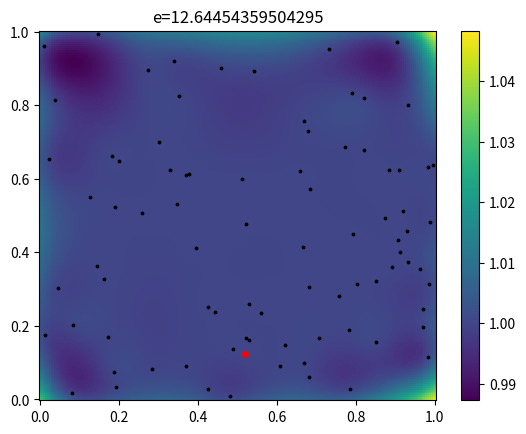
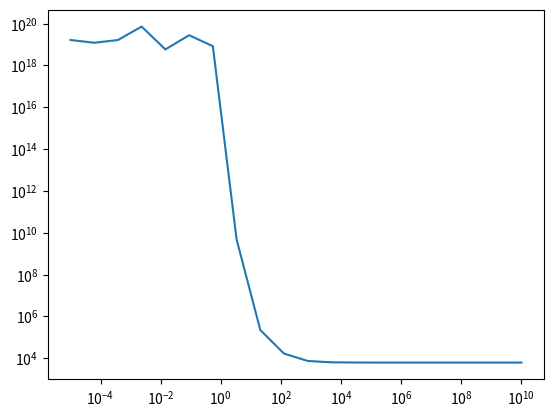

The script that saved these images, in order:
import numpy as np
from scipy.optimize import root_scalar


def multiquadric(rr, e):
    return np.sqrt(1. + np.power(e * rr,2))


def eval_multiquadric_at_points(pp, x0, e):
    rr = np.linalg.norm(x0.reshape((1,-1)) - pp, axis=1)
    return multiquadric(rr, e)


def eval_multiquadric_interpolant_at_points(pp, ww, xx, e):
    # pp = points to evaluate interpolant at
    # ww = rbf weights
    # xx = rbf points
    # e = multiquadric parameter
    ff = np.zeros(pp.shape[0])
    for k in range(len(ww)):
        ff += ww[k] * eval_multiquadric_at_points(pp, xx[k,:], e)
    return ff


def multiquadric_matrix(xx, e):
    # Phi_ij = sqrt(1 + e^2 ||xx[i,:] - xx[j,:]||^2)
    N, d = xx.shape # N=num pts, d=spatial dimension
    Phi = np.zeros((N,N))
    for ii in range(N):
        Phi[ii,:] = eval_multiquadric_at_points(xx, xx[ii,:], e)
    return Phi


def choose_multiquadric_parameter(xx, desired_cond=1e12, e_min=1e-5, e_max=1e5):
    cond_fct = lambda e: np.linalg.cond(multiquadric_matrix(xx, e))

    tau=10
    bracket_max = e_max
    bracket_min = e_max / tau
    while bracket_min > e_min:
        cond = cond_fct(bracket_min)
        print('bracket_min=', bracket_min, ', bracket_max=', bracket_max, ', cond=', cond)
        if cond > desired_cond:
            break
        bracket_max = bracket_min
        bracket_min = bracket_min / tau

    f = lambda log_e: np.log(cond_fct(np.exp(log_e))) - np.log(desired_cond)
    sol = root_scalar(f, bracket=[np.log(bracket_min), np.log(bracket_max)], rtol=1e-2)
    print('sol=', sol)
    e = np.exp(sol.root)
    print('multiquadric e=', e, ', cond_fct(e)=', cond_fct(e))
    return e



####

import matplotlib.pyplot as plt

N = 85
d = 2

xx = np.random.rand(N, d)

e = choose_multiquadric_parameter(xx, desired_cond=1e6)
# e = 1e-1
Phi = multiquadric_matrix(xx, e)

# ff = np.zeros(N)
# ff[0] = 1.0
ff = np.ones(N)
ww = np.linalg.solve(Phi, ff)

X, Y = np.meshgrid(np.linspace(-0., 1., 200), np.linspace(-0., 1., 200))
pp = np.vstack([X.reshape(-1), Y.reshape(-1)]).T

zz = eval_multiquadric_interpolant_at_points(pp, ww, xx, e)
Z = zz.reshape(X.shape)

plt.figure()
plt.pcolor(X, Y, Z)
plt.colorbar()
plt.title('e='+str(e))
plt.scatter(xx[:,0], xx[:,1], s=3, c='k')
plt.plot(xx[0,0], xx[0,1], '*r')


##

ee = np.logspace(-5,10,20)
cc = np.zeros(ee.shape)
for k in range(len(ee)):
    cc[k] = np.linalg.cond(multiquadric_matrix(xx, ee[k]))

plt.figure()
plt.loglog(ee,cc)